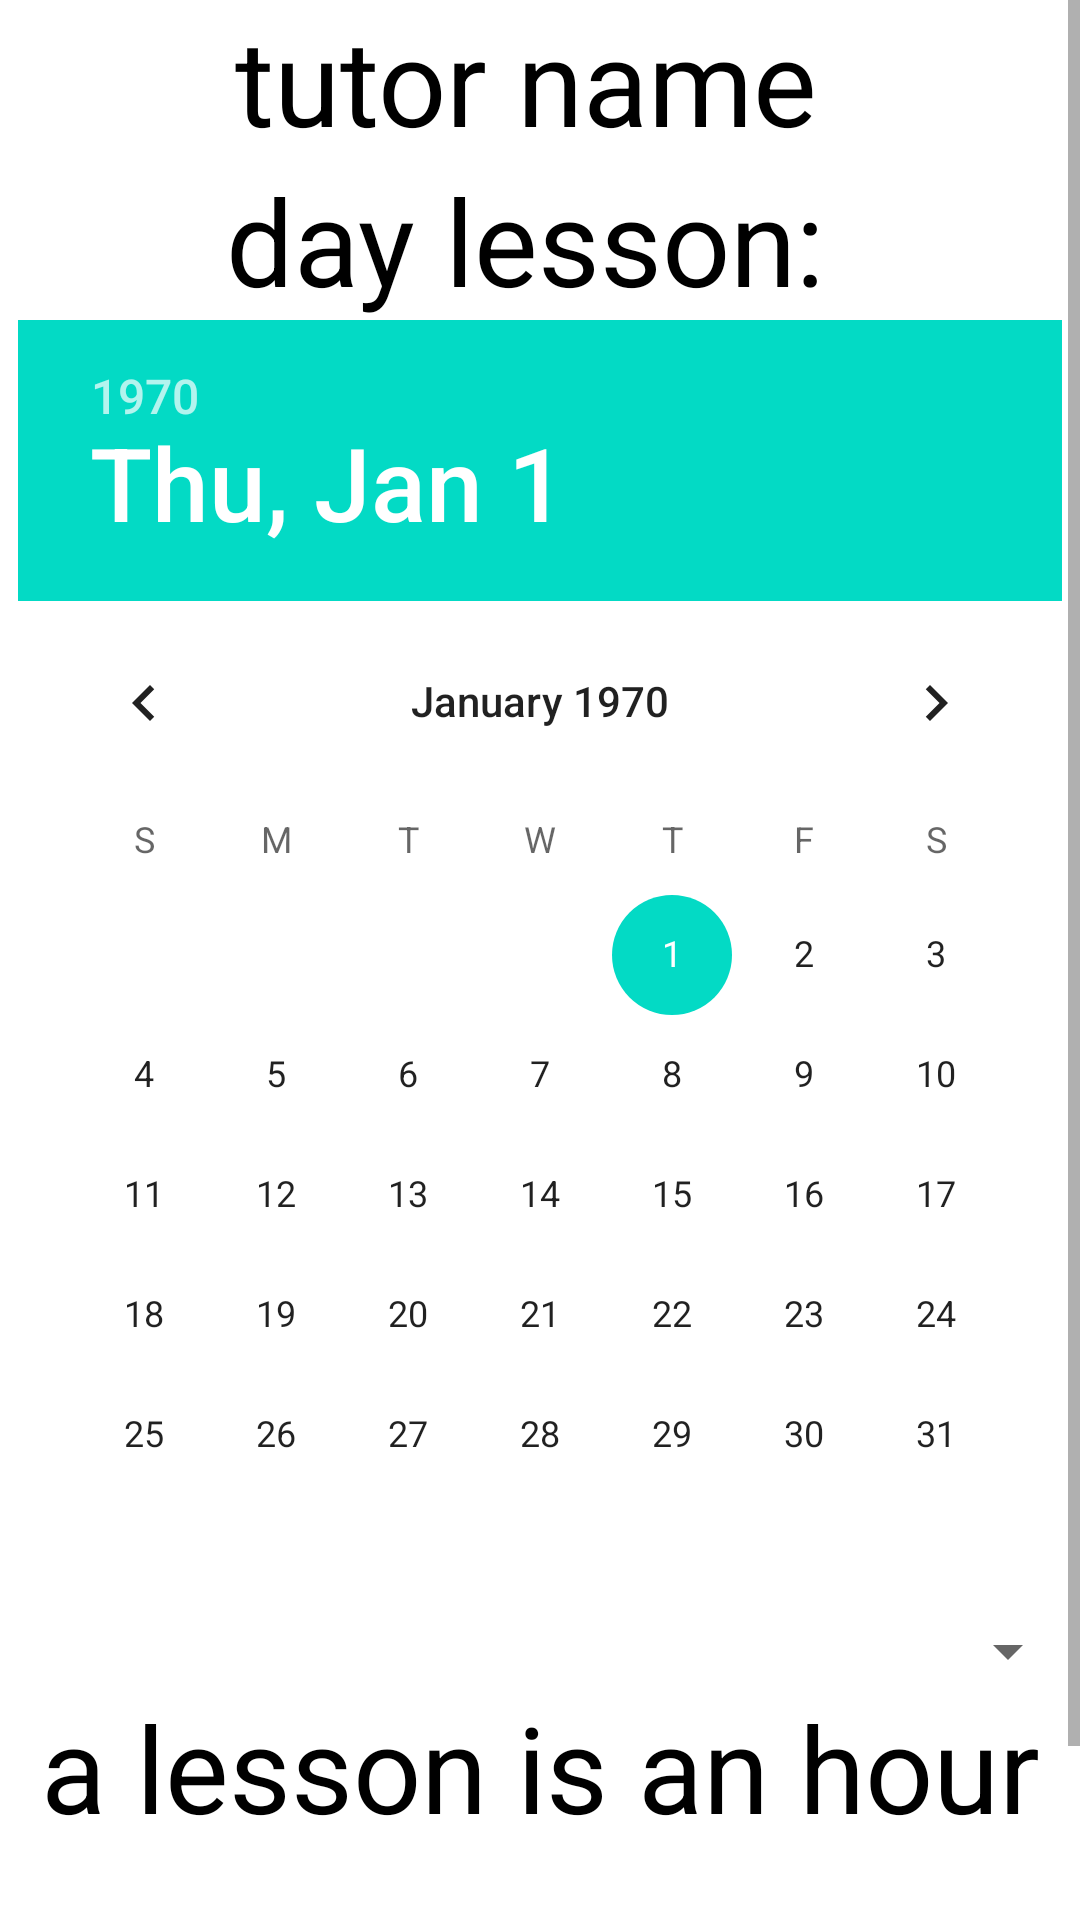

Write the Android layout XML for this screen, with the resource values it uses.
<!-- AndroidManifest.xml: application theme Theme.PrivateLeassonApp -->
<!-- res/layout/activity_new_lesson.xml -->
<?xml version="1.0" encoding="utf-8"?>
<ScrollView xmlns:android="http://schemas.android.com/apk/res/android"
    xmlns:app="http://schemas.android.com/apk/res-auto"
    xmlns:tools="http://schemas.android.com/tools"
    android:layout_width="match_parent"
    android:layout_height="match_parent"
    tools:context=".NewLessonActivity"
    android:orientation="vertical"
    >

    <LinearLayout
        android:layout_width="match_parent"
        android:layout_height="match_parent"
        android:orientation="vertical">

        <TextView
            android:id="@+id/new_lesson_TXT_tutorName"
            android:layout_width="match_parent"
            android:layout_height="wrap_content"
            android:gravity="center"
            android:textColor="@color/black"
            android:textSize="40dp"
            android:text="tutor name "/>

        <TextView
            android:layout_width="match_parent"
            android:layout_height="wrap_content"
            android:gravity="center"
            android:textColor="@color/black"
            android:textSize="40dp"
            android:text="day lesson: "/>

        <DatePicker
            android:id="@+id/new_lesson_dpDay"
            android:layout_width="wrap_content"
            android:layout_height="wrap_content"
            android:layout_gravity="center"
          />

        <Spinner
            android:id="@+id/spHour"
            android:layout_width="match_parent"
            android:layout_height="wrap_content"/>


        <TextView
            android:layout_width="match_parent"
            android:layout_height="wrap_content"
            android:gravity="center"
            android:textColor="@color/black"
            android:textSize="40dp"
            android:text="a lesson is an hour"/>

        <Button
            android:id="@+id/new_lesson_BTN_ok"
            android:layout_width="match_parent"
            android:layout_height="match_parent"
            android:layout_margin="20dp"
            android:text="ok"/>
    </LinearLayout>


</ScrollView>
<!-- resources referenced by this layout -->
<resources>
  <style name="Theme.PrivateLeassonApp" parent="Theme.MaterialComponents.DayNight.DarkActionBar">
          
          <item name="colorPrimary">@color/purple_500</item>
          <item name="colorPrimaryVariant">@color/purple_700</item>
          <item name="colorOnPrimary">@color/white</item>
          
          <item name="colorSecondary">@color/teal_200</item>
          <item name="colorSecondaryVariant">@color/teal_700</item>
          <item name="colorOnSecondary">@color/black</item>
          
          <item name="android:statusBarColor">?attr/colorPrimaryVariant</item>
          
      </style>
  <!-- not gathered from this repository: default colours our renderer supplied (Android Studio template values) -->
  <color name="purple_500">#FF6200EE</color>
  <color name="purple_700">#FF3700B3</color>
  <color name="teal_200">#FF03DAC5</color>
  <color name="teal_700">#FF018786</color>
  <color name="black">#FF000000</color>
  <color name="white">#FFFFFFFF</color>
</resources>
